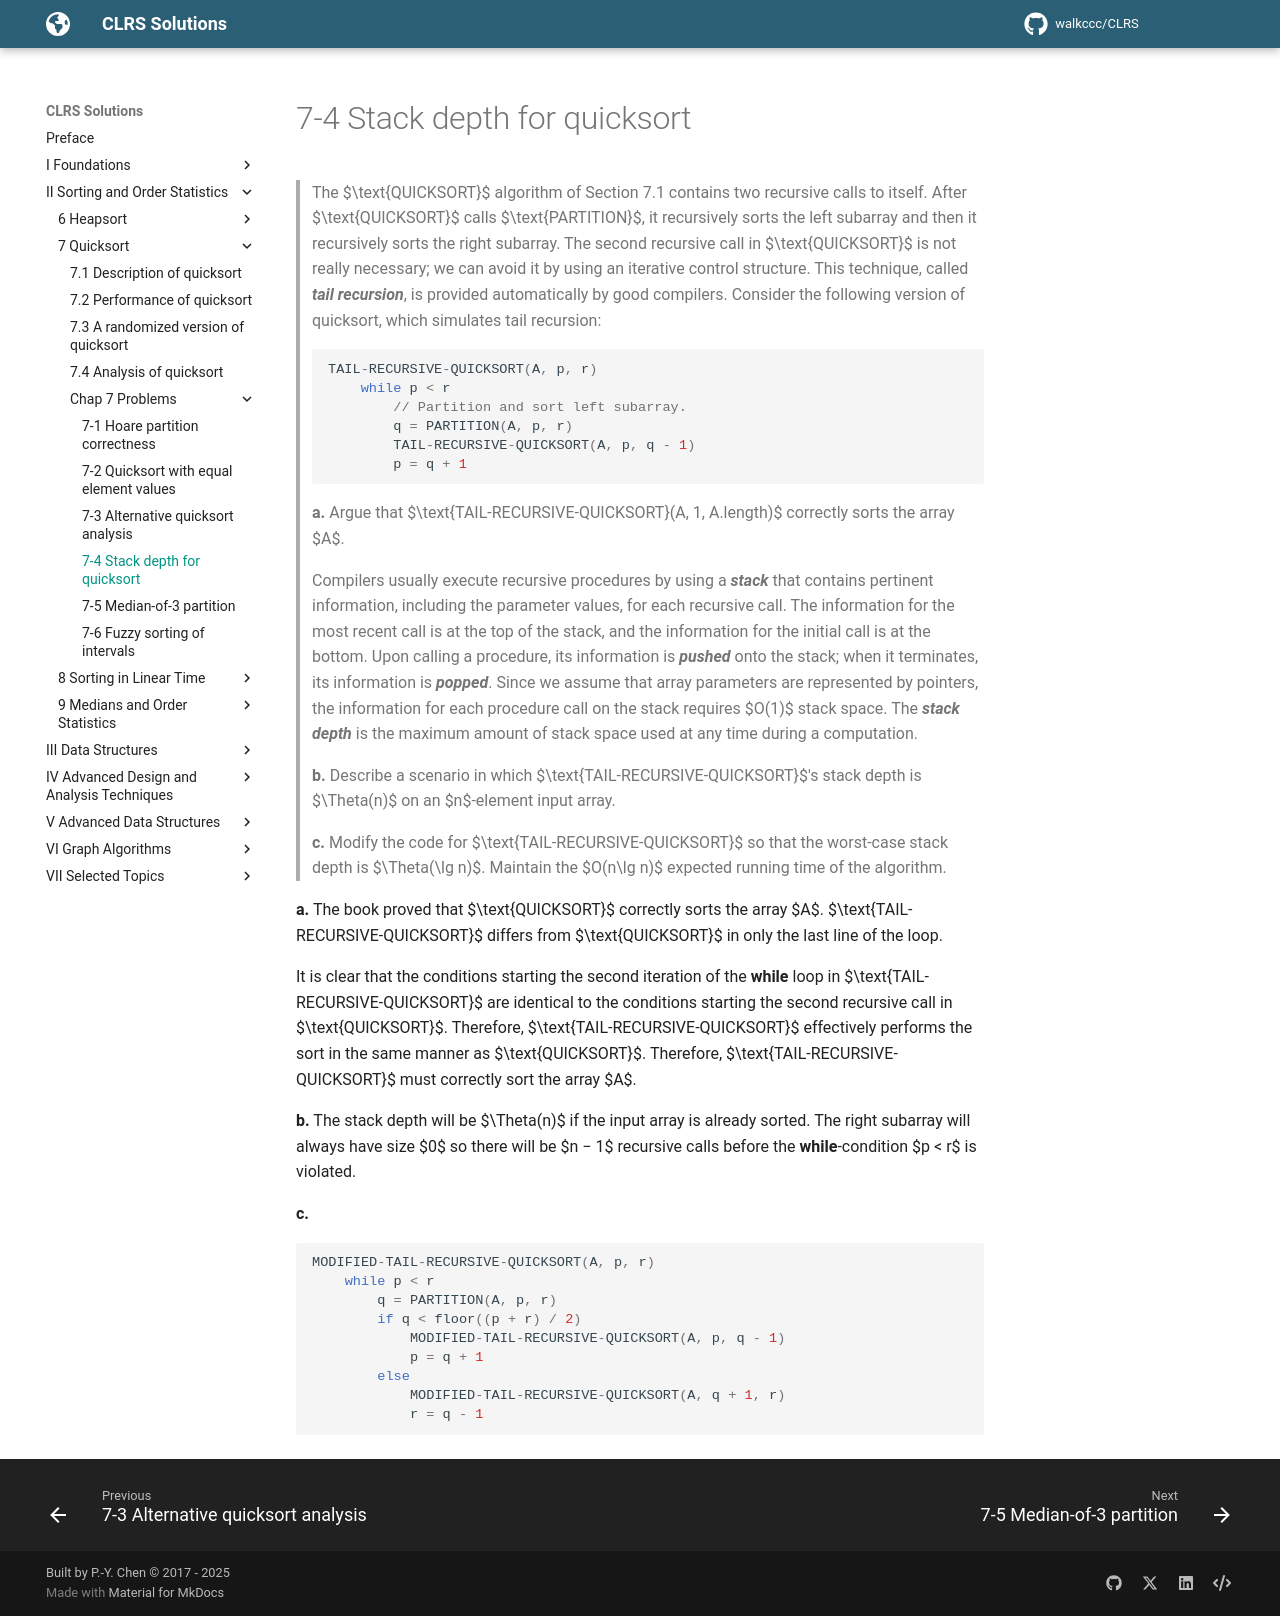

repository: walkccc/CLRS · page: Chap07/Problems/7-4/index.html · generator: mkdocs

> The $\text{QUICKSORT}$ algorithm of Section 7.1 contains two recursive calls to itself. After $\text{QUICKSORT}$ calls $\text{PARTITION}$, it recursively sorts the left subarray and then it recursively sorts the right subarray. The second recursive call in $\text{QUICKSORT}$ is not really necessary; we can avoid it by using an iterative control structure. This technique, called **_tail recursion_**, is provided automatically by good compilers. Consider the following version of quicksort, which simulates tail recursion:
>
> ```cpp
> TAIL-RECURSIVE-QUICKSORT(A, p, r)
>     while p < r
>         // Partition and sort left subarray.
>         q = PARTITION(A, p, r)
>         TAIL-RECURSIVE-QUICKSORT(A, p, q - 1)
>         p = q + 1
> ```
>
> **a.** Argue that $\text{TAIL-RECURSIVE-QUICKSORT}(A, 1, A.length)$ correctly sorts the array $A$.
>
> Compilers usually execute recursive procedures by using a **_stack_** that contains pertinent information, including the parameter values, for each recursive call. The information for the most recent call is at the top of the stack, and the information for the initial call is at the bottom. Upon calling a procedure, its information is **_pushed_** onto the stack; when it terminates, its information is **_popped_**. Since we assume that array parameters are represented by pointers, the information for each procedure call on the stack requires $O(1)$ stack space. The **_stack depth_** is the maximum amount of stack space used at any time during a computation.
>
> **b.** Describe a scenario in which $\text{TAIL-RECURSIVE-QUICKSORT}$'s stack depth is $\Theta(n)$ on an $n$-element input array.
>
> **c.** Modify the code for $\text{TAIL-RECURSIVE-QUICKSORT}$ so that the worst-case stack depth is $\Theta(\lg n)$. Maintain the $O(n\lg n)$ expected running time of the algorithm.

**a.** The book proved that $\text{QUICKSORT}$ correctly sorts the array $A$. $\text{TAIL-RECURSIVE-QUICKSORT}$ differs from $\text{QUICKSORT}$ in only the last line of the loop.

It is clear that the conditions starting the second iteration of the **while** loop in $\text{TAIL-RECURSIVE-QUICKSORT}$ are identical to the conditions starting the second recursive call in $\text{QUICKSORT}$. Therefore, $\text{TAIL-RECURSIVE-QUICKSORT}$ effectively performs the sort in the same manner as $\text{QUICKSORT}$. Therefore, $\text{TAIL-RECURSIVE-QUICKSORT}$ must correctly sort the array $A$.

**b.** The stack depth will be $\Theta(n)$ if the input array is already sorted. The right subarray will always have size $0$ so there will be $n − 1$ recursive calls before the **while**-condition $p < r$ is violated.

**c.**

```cpp
MODIFIED-TAIL-RECURSIVE-QUICKSORT(A, p, r)
    while p < r
        q = PARTITION(A, p, r)
        if q < floor((p + r) / 2)
            MODIFIED-TAIL-RECURSIVE-QUICKSORT(A, p, q - 1)
            p = q + 1
        else
            MODIFIED-TAIL-RECURSIVE-QUICKSORT(A, q + 1, r)
            r = q - 1
```
